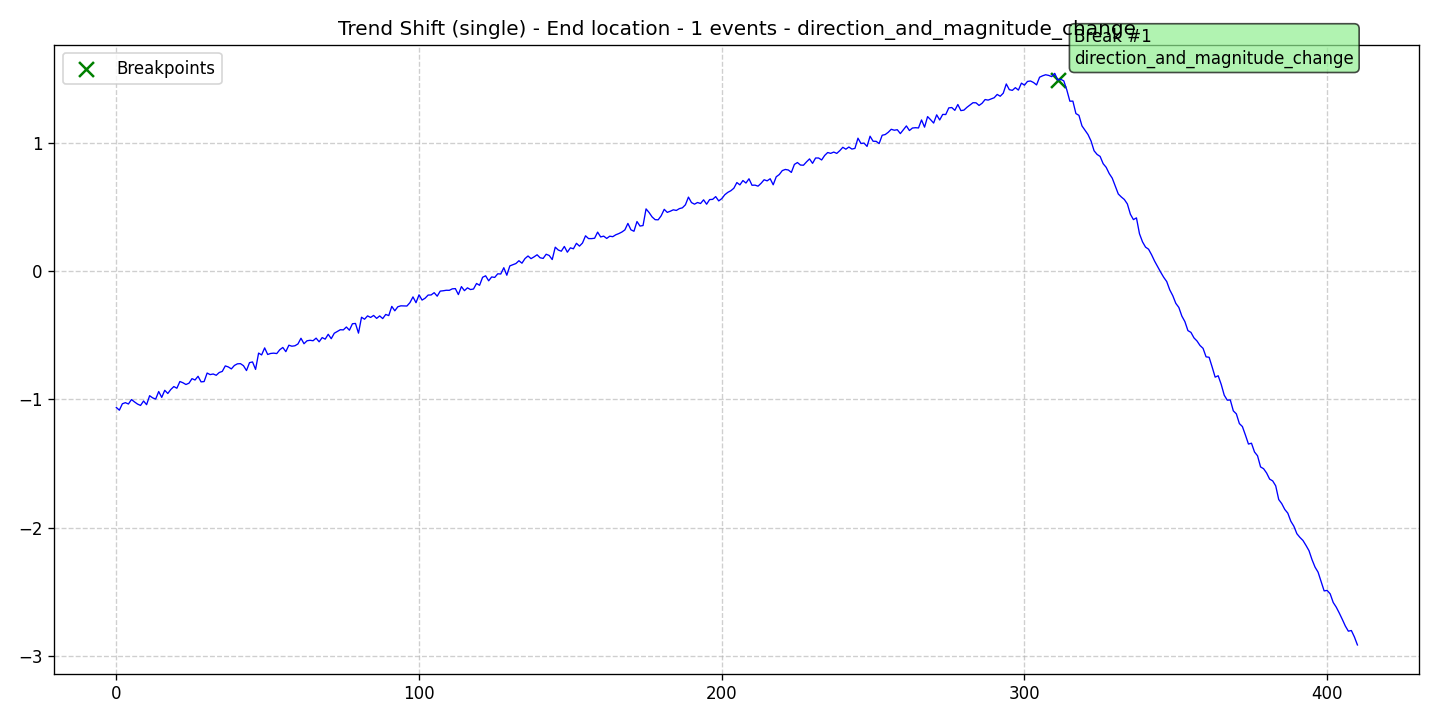

Source data for this figure (header and first rows):
data, stationary, det_lin_up, det_lin_down, det_quad, det_cubic, det_exp, det_damped, stoc_trend, volatility, single_seas, multiple_seas, point_anom_single, point_anom_multi, collect_anom, context_anom, mean_shift, var_shift, trend_shift, date, is_break, is_anomaly, is_multi, location_beginning
-1.063, 0, 0, 0, 0, 0, 0, 0, 0, 0, 0, 0, 0, 0, 0, 0, 0, 0, 1, 2020-01-01, 0, 0, 0, 0
-1.084, 0, 0, 0, 0, 0, 0, 0, 0, 0, 0, 0, 0, 0, 0, 0, 0, 0, 1, 2020-01-02, 0, 0, 0, 0
-1.034, 0, 0, 0, 0, 0, 0, 0, 0, 0, 0, 0, 0, 0, 0, 0, 0, 0, 1, 2020-01-03, 0, 0, 0, 0
-1.025, 0, 0, 0, 0, 0, 0, 0, 0, 0, 0, 0, 0, 0, 0, 0, 0, 0, 1, 2020-01-04, 0, 0, 0, 0
-1.036, 0, 0, 0, 0, 0, 0, 0, 0, 0, 0, 0, 0, 0, 0, 0, 0, 0, 1, 2020-01-05, 0, 0, 0, 0
-1.001, 0, 0, 0, 0, 0, 0, 0, 0, 0, 0, 0, 0, 0, 0, 0, 0, 0, 1, 2020-01-06, 0, 0, 0, 0
-1.019, 0, 0, 0, 0, 0, 0, 0, 0, 0, 0, 0, 0, 0, 0, 0, 0, 0, 1, 2020-01-07, 0, 0, 0, 0
-1.036, 0, 0, 0, 0, 0, 0, 0, 0, 0, 0, 0, 0, 0, 0, 0, 0, 0, 1, 2020-01-08, 0, 0, 0, 0
-1.047, 0, 0, 0, 0, 0, 0, 0, 0, 0, 0, 0, 0, 0, 0, 0, 0, 0, 1, 2020-01-09, 0, 0, 0, 0
-1.012, 0, 0, 0, 0, 0, 0, 0, 0, 0, 0, 0, 0, 0, 0, 0, 0, 0, 1, 2020-01-10, 0, 0, 0, 0
-1.041, 0, 0, 0, 0, 0, 0, 0, 0, 0, 0, 0, 0, 0, 0, 0, 0, 0, 1, 2020-01-11, 0, 0, 0, 0
-0.9712, 0, 0, 0, 0, 0, 0, 0, 0, 0, 0, 0, 0, 0, 0, 0, 0, 0, 1, 2020-01-12, 0, 0, 0, 0
-0.988, 0, 0, 0, 0, 0, 0, 0, 0, 0, 0, 0, 0, 0, 0, 0, 0, 0, 1, 2020-01-13, 0, 0, 0, 0
-0.9974, 0, 0, 0, 0, 0, 0, 0, 0, 0, 0, 0, 0, 0, 0, 0, 0, 0, 1, 2020-01-14, 0, 0, 0, 0
-0.9387, 0, 0, 0, 0, 0, 0, 0, 0, 0, 0, 0, 0, 0, 0, 0, 0, 0, 1, 2020-01-15, 0, 0, 0, 0
-0.9844, 0, 0, 0, 0, 0, 0, 0, 0, 0, 0, 0, 0, 0, 0, 0, 0, 0, 1, 2020-01-16, 0, 0, 0, 0
-0.9291, 0, 0, 0, 0, 0, 0, 0, 0, 0, 0, 0, 0, 0, 0, 0, 0, 0, 1, 2020-01-17, 0, 0, 0, 0
-0.9539, 0, 0, 0, 0, 0, 0, 0, 0, 0, 0, 0, 0, 0, 0, 0, 0, 0, 1, 2020-01-18, 0, 0, 0, 0
-0.9227, 0, 0, 0, 0, 0, 0, 0, 0, 0, 0, 0, 0, 0, 0, 0, 0, 0, 1, 2020-01-19, 0, 0, 0, 0
-0.8999, 0, 0, 0, 0, 0, 0, 0, 0, 0, 0, 0, 0, 0, 0, 0, 0, 0, 1, 2020-01-20, 0, 0, 0, 0
-0.913, 0, 0, 0, 0, 0, 0, 0, 0, 0, 0, 0, 0, 0, 0, 0, 0, 0, 1, 2020-01-21, 0, 0, 0, 0
-0.8607, 0, 0, 0, 0, 0, 0, 0, 0, 0, 0, 0, 0, 0, 0, 0, 0, 0, 1, 2020-01-22, 0, 0, 0, 0
-0.8702, 0, 0, 0, 0, 0, 0, 0, 0, 0, 0, 0, 0, 0, 0, 0, 0, 0, 1, 2020-01-23, 0, 0, 0, 0
-0.8839, 0, 0, 0, 0, 0, 0, 0, 0, 0, 0, 0, 0, 0, 0, 0, 0, 0, 1, 2020-01-24, 0, 0, 0, 0
-0.8738, 0, 0, 0, 0, 0, 0, 0, 0, 0, 0, 0, 0, 0, 0, 0, 0, 0, 1, 2020-01-25, 0, 0, 0, 0
-0.8383, 0, 0, 0, 0, 0, 0, 0, 0, 0, 0, 0, 0, 0, 0, 0, 0, 0, 1, 2020-01-26, 0, 0, 0, 0
-0.8488, 0, 0, 0, 0, 0, 0, 0, 0, 0, 0, 0, 0, 0, 0, 0, 0, 0, 1, 2020-01-27, 0, 0, 0, 0
-0.8199, 0, 0, 0, 0, 0, 0, 0, 0, 0, 0, 0, 0, 0, 0, 0, 0, 0, 1, 2020-01-28, 0, 0, 0, 0
-0.8634, 0, 0, 0, 0, 0, 0, 0, 0, 0, 0, 0, 0, 0, 0, 0, 0, 0, 1, 2020-01-29, 0, 0, 0, 0
-0.8611, 0, 0, 0, 0, 0, 0, 0, 0, 0, 0, 0, 0, 0, 0, 0, 0, 0, 1, 2020-01-30, 0, 0, 0, 0
-0.7946, 0, 0, 0, 0, 0, 0, 0, 0, 0, 0, 0, 0, 0, 0, 0, 0, 0, 1, 2020-01-31, 0, 0, 0, 0
-0.8068, 0, 0, 0, 0, 0, 0, 0, 0, 0, 0, 0, 0, 0, 0, 0, 0, 0, 1, 2020-02-01, 0, 0, 0, 0
-0.802, 0, 0, 0, 0, 0, 0, 0, 0, 0, 0, 0, 0, 0, 0, 0, 0, 0, 1, 2020-02-02, 0, 0, 0, 0
-0.8121, 0, 0, 0, 0, 0, 0, 0, 0, 0, 0, 0, 0, 0, 0, 0, 0, 0, 1, 2020-02-03, 0, 0, 0, 0
-0.7904, 0, 0, 0, 0, 0, 0, 0, 0, 0, 0, 0, 0, 0, 0, 0, 0, 0, 1, 2020-02-04, 0, 0, 0, 0
-0.7818, 0, 0, 0, 0, 0, 0, 0, 0, 0, 0, 0, 0, 0, 0, 0, 0, 0, 1, 2020-02-05, 0, 0, 0, 0
-0.7389, 0, 0, 0, 0, 0, 0, 0, 0, 0, 0, 0, 0, 0, 0, 0, 0, 0, 1, 2020-02-06, 0, 0, 0, 0
-0.747, 0, 0, 0, 0, 0, 0, 0, 0, 0, 0, 0, 0, 0, 0, 0, 0, 0, 1, 2020-02-07, 0, 0, 0, 0
-0.7624, 0, 0, 0, 0, 0, 0, 0, 0, 0, 0, 0, 0, 0, 0, 0, 0, 0, 1, 2020-02-08, 0, 0, 0, 0
-0.7356, 0, 0, 0, 0, 0, 0, 0, 0, 0, 0, 0, 0, 0, 0, 0, 0, 0, 1, 2020-02-09, 0, 0, 0, 0
-0.7228, 0, 0, 0, 0, 0, 0, 0, 0, 0, 0, 0, 0, 0, 0, 0, 0, 0, 1, 2020-02-10, 0, 0, 0, 0
-0.7214, 0, 0, 0, 0, 0, 0, 0, 0, 0, 0, 0, 0, 0, 0, 0, 0, 0, 1, 2020-02-11, 0, 0, 0, 0
-0.7373, 0, 0, 0, 0, 0, 0, 0, 0, 0, 0, 0, 0, 0, 0, 0, 0, 0, 1, 2020-02-12, 0, 0, 0, 0
-0.7754, 0, 0, 0, 0, 0, 0, 0, 0, 0, 0, 0, 0, 0, 0, 0, 0, 0, 1, 2020-02-13, 0, 0, 0, 0
-0.7136, 0, 0, 0, 0, 0, 0, 0, 0, 0, 0, 0, 0, 0, 0, 0, 0, 0, 1, 2020-02-14, 0, 0, 0, 0
-0.708, 0, 0, 0, 0, 0, 0, 0, 0, 0, 0, 0, 0, 0, 0, 0, 0, 0, 1, 2020-02-15, 0, 0, 0, 0
-0.7662, 0, 0, 0, 0, 0, 0, 0, 0, 0, 0, 0, 0, 0, 0, 0, 0, 0, 1, 2020-02-16, 0, 0, 0, 0
-0.6391, 0, 0, 0, 0, 0, 0, 0, 0, 0, 0, 0, 0, 0, 0, 0, 0, 0, 1, 2020-02-17, 0, 0, 0, 0
-0.6534, 0, 0, 0, 0, 0, 0, 0, 0, 0, 0, 0, 0, 0, 0, 0, 0, 0, 1, 2020-02-18, 0, 0, 0, 0
-0.5987, 0, 0, 0, 0, 0, 0, 0, 0, 0, 0, 0, 0, 0, 0, 0, 0, 0, 1, 2020-02-19, 0, 0, 0, 0
-0.6499, 0, 0, 0, 0, 0, 0, 0, 0, 0, 0, 0, 0, 0, 0, 0, 0, 0, 1, 2020-02-20, 0, 0, 0, 0
-0.6418, 0, 0, 0, 0, 0, 0, 0, 0, 0, 0, 0, 0, 0, 0, 0, 0, 0, 1, 2020-02-21, 0, 0, 0, 0
-0.6396, 0, 0, 0, 0, 0, 0, 0, 0, 0, 0, 0, 0, 0, 0, 0, 0, 0, 1, 2020-02-22, 0, 0, 0, 0
-0.6428, 0, 0, 0, 0, 0, 0, 0, 0, 0, 0, 0, 0, 0, 0, 0, 0, 0, 1, 2020-02-23, 0, 0, 0, 0
-0.613, 0, 0, 0, 0, 0, 0, 0, 0, 0, 0, 0, 0, 0, 0, 0, 0, 0, 1, 2020-02-24, 0, 0, 0, 0
-0.5953, 0, 0, 0, 0, 0, 0, 0, 0, 0, 0, 0, 0, 0, 0, 0, 0, 0, 1, 2020-02-25, 0, 0, 0, 0
-0.6278, 0, 0, 0, 0, 0, 0, 0, 0, 0, 0, 0, 0, 0, 0, 0, 0, 0, 1, 2020-02-26, 0, 0, 0, 0
-0.5777, 0, 0, 0, 0, 0, 0, 0, 0, 0, 0, 0, 0, 0, 0, 0, 0, 0, 1, 2020-02-27, 0, 0, 0, 0
-0.5855, 0, 0, 0, 0, 0, 0, 0, 0, 0, 0, 0, 0, 0, 0, 0, 0, 0, 1, 2020-02-28, 0, 0, 0, 0
-0.5821, 0, 0, 0, 0, 0, 0, 0, 0, 0, 0, 0, 0, 0, 0, 0, 0, 0, 1, 2020-02-29, 0, 0, 0, 0
... 351 more rows
